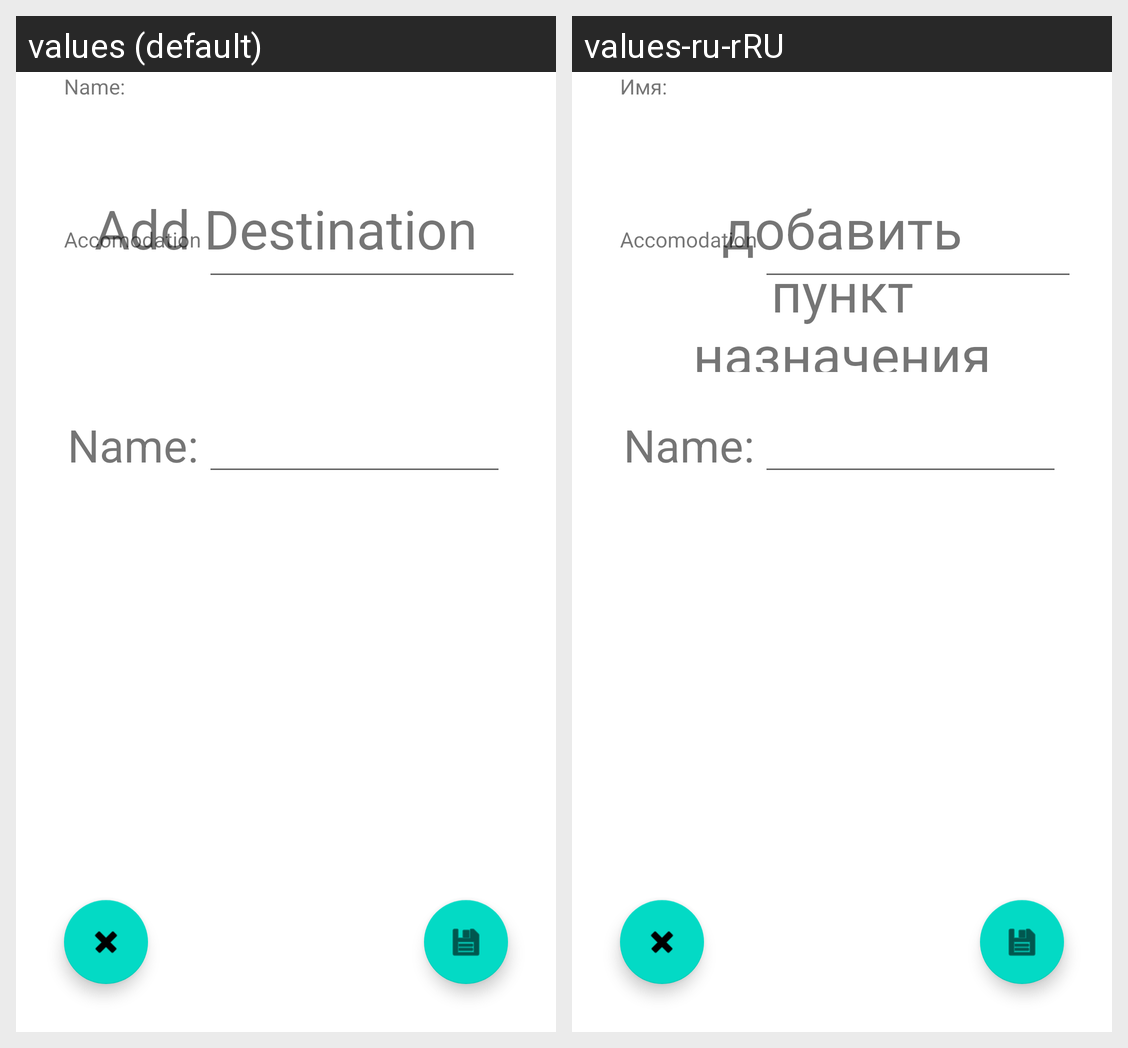

The Android screen above is rendered under two locales of the same app. Produce the string resources it draws, with the default and per-locale values.
Android screen res/layout/activity_add_new_destination.xml rendered under 2 locales, left to right: values (default), values-ru-rRU. Device: Nexus 5 (rendered at 1080×1920; each locale shown at half size, 540×960, under a caption strip naming it); theme Theme.JustGo.
Strings drawn on this screen, with the default value and each locale's value (text and hints the layout hard-codes, and strings that could not be matched under every locale, appear in the picture but are not listed):

add_destination_editText
  values: Add Destination
  values-ru-rRU: добавить пункт назначения

txtfield_name
  values: Name:
  values-ru-rRU: Имя:

create_trip_name
  values: Name:
  values-ru-rRU: Name:  [not translated; the default value is used]

txtfield_accomodation
  values: Accomodation
  values-ru-rRU: Accomodation  [not translated; the default value is used]
